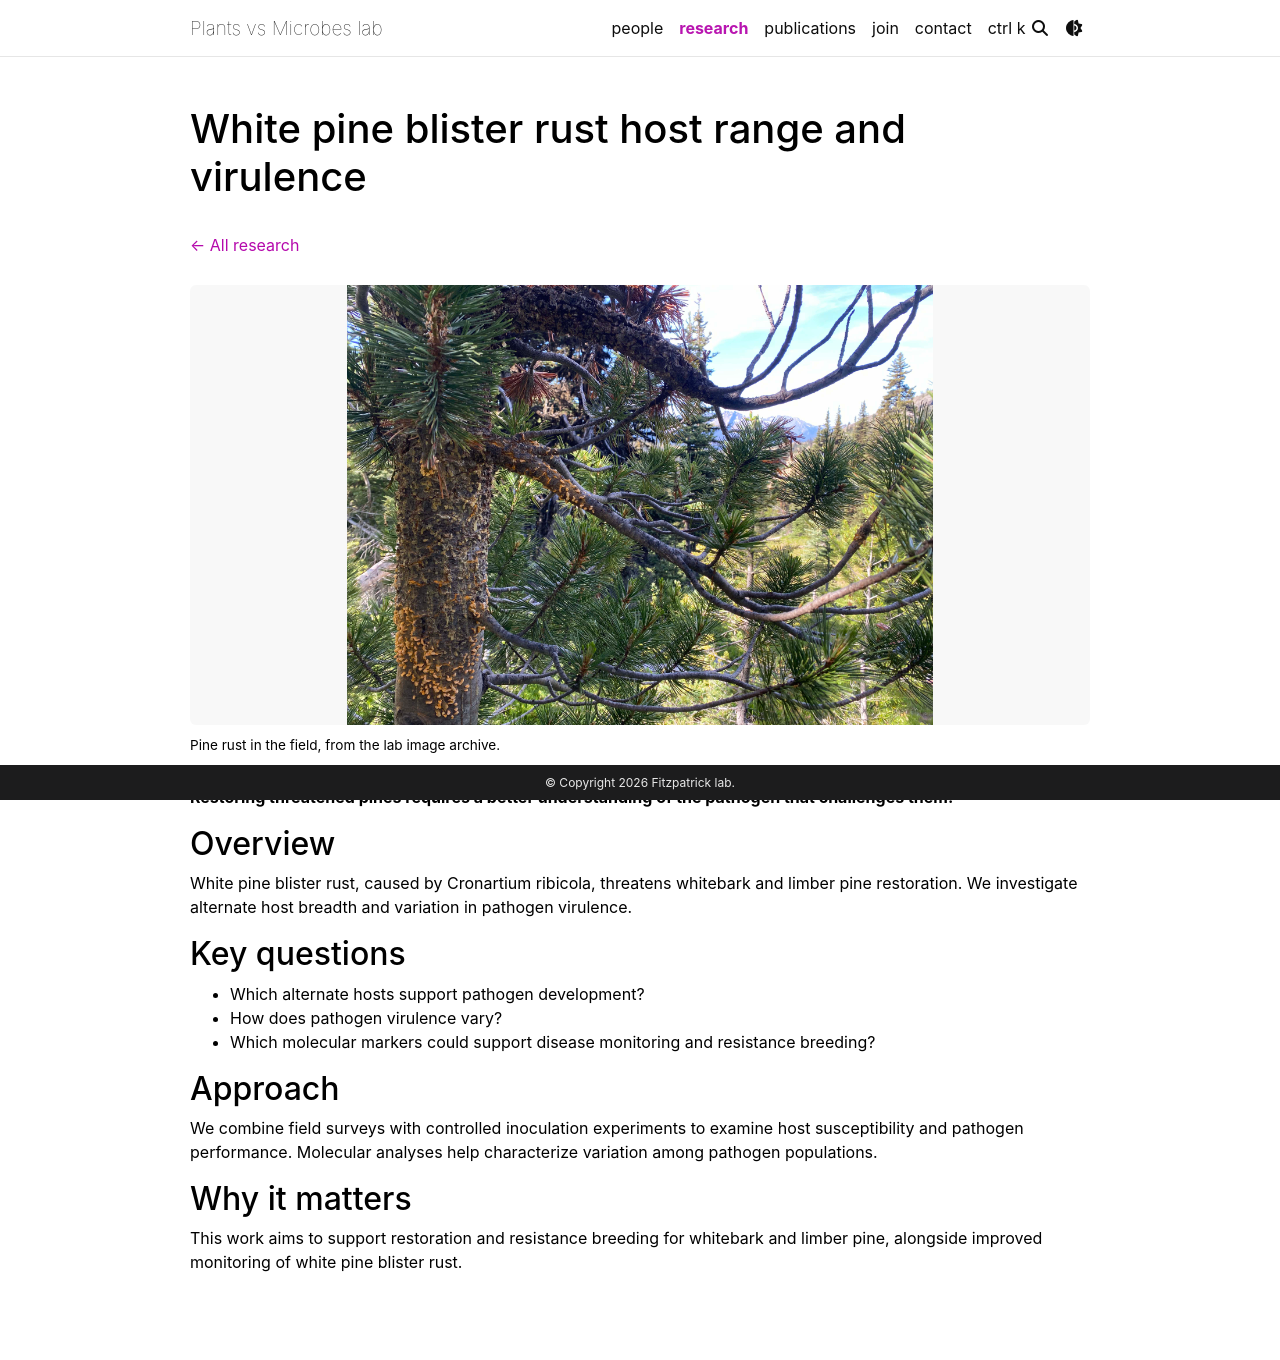

repository: plants-versus-microbes/plants-versus-microbes.github.io · page: research/white-pine-blister-rust/index.html · generator: jekyll

---
layout: page
title: "White pine blister rust host range and virulence"
permalink: /research/white-pine-blister-rust/
nav: false
---

[← All research]({{ "/research/" | relative_url }})

{% include research_figure.liquid key="white-pine-blister-rust" %}

**Restoring threatened pines requires a better understanding of the pathogen that challenges them.**

## Overview

White pine blister rust, caused by Cronartium ribicola, threatens whitebark and limber pine restoration. We investigate alternate host breadth and variation in pathogen virulence.

## Key questions

- Which alternate hosts support pathogen development?
- How does pathogen virulence vary?
- Which molecular markers could support disease monitoring and resistance breeding?

## Approach

We combine field surveys with controlled inoculation experiments to examine host susceptibility and pathogen performance. Molecular analyses help characterize variation among pathogen populations.

## Why it matters

This work aims to support restoration and resistance breeding for whitebark and limber pine, alongside improved monitoring of white pine blister rust.
